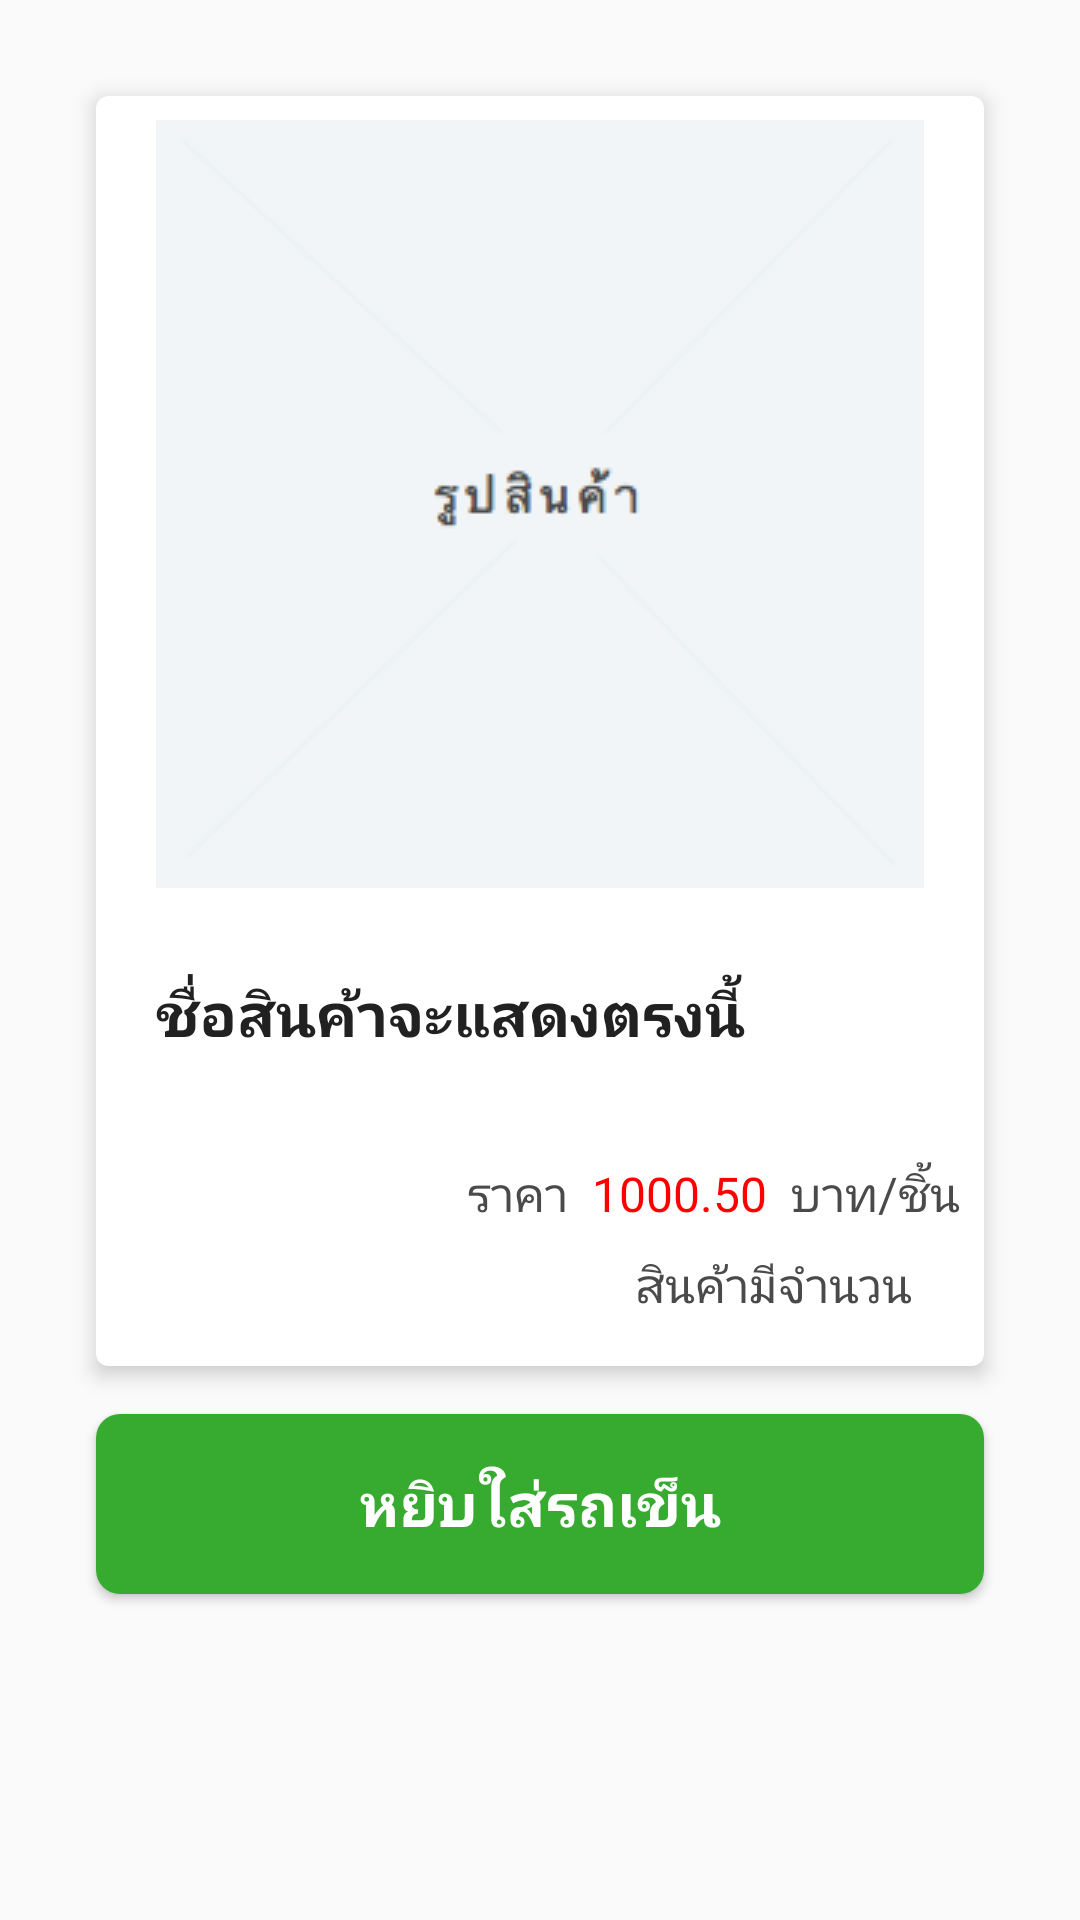

Produce the Android XML layout that renders to this screen, including the resource entries it uses.
<!-- AndroidManifest.xml: application theme AppTheme -->
<!-- res/layout/fragment_product_detail.xml -->
<LinearLayout xmlns:android="http://schemas.android.com/apk/res/android"
    xmlns:tools="http://schemas.android.com/tools"
    android:layout_width="match_parent"
    android:layout_height="match_parent"
    android:gravity="center_horizontal"
    android:orientation="vertical"
    android:padding="16dp"
    tools:context="com.iceoton.canomcake.fragment.ProductDetailFragment">

    <android.support.v7.widget.CardView xmlns:card_view="http://schemas.android.com/apk/res-auto"
        android:layout_width="match_parent"
        android:layout_height="wrap_content"
        android:layout_margin="16dp"
        card_view:cardCornerRadius="4dp"
        card_view:cardElevation="4dp">

        <LinearLayout
            android:layout_width="match_parent"
            android:layout_height="wrap_content"
            android:orientation="vertical"
            android:padding="8dp">

            <FrameLayout
                android:layout_width="wrap_content"
                android:layout_height="wrap_content"
                android:layout_gravity="center_horizontal">

                <ImageView
                    android:id="@+id/image_photo"
                    android:layout_width="256dp"
                    android:layout_height="256dp"
                    android:layout_marginBottom="20dp"
                    android:src="@drawable/product_photo" />

                <TextView
                    android:id="@+id/text_sold_out"
                    android:layout_width="wrap_content"
                    android:layout_height="wrap_content"
                    android:layout_gravity="center"
                    android:text="สินค้าหมด"
                    android:textColor="@color/red"
                    android:textSize="22sp"
                    android:textStyle="bold"
                    android:visibility="invisible" />

            </FrameLayout>

            <TextView
                android:id="@+id/text_name"
                android:layout_width="256dp"
                android:layout_height="wrap_content"
                android:layout_gravity="center_horizontal"
                android:layout_marginBottom="8dp"
                android:layout_marginTop="8dp"
                android:gravity="center_vertical"
                android:text="ชื่อสินค้าจะแสดงตรงนี้"
                android:textColor="@color/primary_text"
                android:textSize="20sp"
                android:textStyle="bold" />

            <TextView
                android:id="@+id/text_detail"
                android:layout_width="256dp"
                android:layout_height="wrap_content"
                android:layout_gravity="center_horizontal"
                android:layout_marginBottom="8dp"
                android:gravity="center_vertical"
                android:textColor="@color/secondary_text"
                android:textSize="14sp" />

            <LinearLayout
                android:layout_width="match_parent"
                android:layout_height="wrap_content"
                android:layout_marginBottom="8dp"
                android:gravity="end">

                <TextView
                    style="@style/Text.Body"
                    android:layout_width="wrap_content"
                    android:layout_height="wrap_content"
                    android:text="ราคา"
                    android:textColor="@color/gray_black" />

                <TextView
                    android:id="@+id/text_price"
                    style="@style/Text.Body"
                    android:layout_width="wrap_content"
                    android:layout_height="wrap_content"
                    android:paddingLeft="8dp"
                    android:paddingRight="8dp"
                    android:text="1000.50"
                    android:textColor="@color/red" />

                <TextView
                    android:id="@+id/text_unit"
                    style="@style/Text.Body"
                    android:layout_width="wrap_content"
                    android:layout_height="wrap_content"
                    android:text="บาท/ชิ้น"
                    android:textColor="@color/gray_black" />

            </LinearLayout>

            <LinearLayout
                android:layout_width="match_parent"
                android:layout_height="wrap_content"
                android:layout_marginBottom="8dp"
                android:gravity="end">

                <TextView
                    style="@style/Text.Body"
                    android:layout_width="wrap_content"
                    android:layout_height="wrap_content"
                    android:text="สินค้ามีจำนวน"
                    android:textColor="@color/gray_black" />

                <TextView
                    android:id="@+id/text_available"
                    style="@style/Text.Body"
                    android:layout_width="wrap_content"
                    android:layout_height="wrap_content"
                    android:paddingLeft="8dp"
                    android:paddingRight="8dp"
                    android:text=""/>

            </LinearLayout>

        </LinearLayout>

    </android.support.v7.widget.CardView>

    <Button
        android:id="@+id/btn_add_to_cart"
        android:layout_width="match_parent"
        android:layout_height="wrap_content"
        android:layout_marginLeft="16dp"
        android:layout_marginRight="16dp"
        android:background="@drawable/btn_green"
        android:minHeight="60dp"
        android:text="หยิบใส่รถเข็น"
        android:textColor="@color/white"
        android:textSize="20sp"
        android:textStyle="bold" />

</LinearLayout>
<!-- resources referenced by this layout -->
<resources>
  <color name="gray_black">#4A4A4A</color>
  <color name="primary_text">#212121</color>
  <color name="red">#ff0000</color>
  <color name="secondary_text">#999999</color>
  <color name="white">#ffffffff</color>
  <!-- drawable btn_green (drawable) -->
  <?xml version="1.0" encoding="utf-8"?>
  <selector xmlns:android="http://schemas.android.com/apk/res/android">
      <item android:state_enabled="false">
          <shape>
              <solid android:color="@color/gray" />
          </shape>
      </item>
  
      <item android:state_pressed="true">
          <shape>
              <solid android:color="@color/primary_dark" />
          </shape>
      </item>
  
      <item>
          <shape>
              <solid android:color="@color/primary" />
          </shape>
      </item>
  </selector>
  <!-- drawable product_photo: png bitmap (drawable, 7679 bytes) -->
  <style name="Text.Body" parent="TextAppearance.AppCompat.Medium">
          <item name="android:textSize">16sp</item>
          <item name="android:textColor">@color/primary_text</item>
      </style>
  <style name="AppTheme" parent="Theme.AppCompat.Light.DarkActionBar">
          
          <item name="colorPrimary">@color/primary</item>
          <item name="colorPrimaryDark">@color/primary_dark</item>
          <item name="colorAccent">@color/accent</item>
      </style>
  <color name="gray">#FFA8A8A8</color>
  <color name="primary_dark">#388E3C</color>
  <color name="primary">#37AB2F</color>
  <color name="accent">#8BC34A</color>
</resources>
